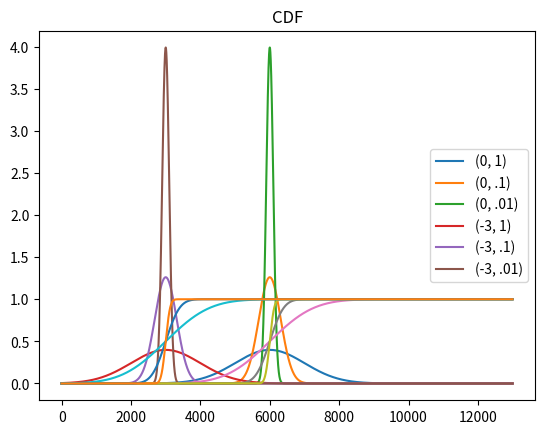

Generate this figure with matplotlib:
import math
from numpy import sqrt
from numpy import e
from numpy import pi
import numpy as np
from scipy.stats import norm
import matplotlib.pyplot as plt1
import matplotlib.pyplot as plt2
import matplotlib.pyplot as plt3
import matplotlib.pyplot as plt4
from scipy.stats import norm
import scipy.integrate as integrate
def pdf(x,mean,var):

    result = (1 / sqrt(2 * pi * var)) * (e ** ((-(x-mean)**2)/ (2*var)))
    return result

def cdf(x, mean, var):

    #result = (math.erf(((sqrt(2)*x) - (sqrt(2)*mean))/(2*sqrt(var))) + 1)/2
    result = (1/2) * (math.erf((x-mean)/(sqrt(2*var)))) + (1/2)
    return result

#x = range(-6,7)
x = np.arange(-6,7,.001)
pairs = [(0,1),(0,10**-1),(0,10**-2),(-3,1),(-3,10**-1),(-3,10**-2)]
allpdfResults = []
allcdfResults = []



for i in pairs:
    count = 0
    pdfResults = []
    for j in x:
        res = pdf(j,i[0],i[1])
        pdfResults.append(res)
    #res = pdf(i,pairs[0][0],pairs[0][1])
    #print(pdfResults)
    allpdfResults.append(pdfResults)

    plt3.plot(pdfResults)

    #print(res)
#print(allpdfResults)
plt3.title('PDF')
plt3.legend(['(0, 1)','(0, .1)','(0, .01)','(-3, 1)','(-3, .1)','(-3, .01)'],loc = "center right")
plt3.show()

#for i in allpdfResults:
#   plt1.stem(range(-6,7),i)

#plt.stem(range(-6,7),pdfResults)
#plt.stem(range(0,13),pdfResults)
#plt1.title("PDF")
#plt1.show()

for i in pairs:
    cdfResults = []
    for j in x:
        res = cdf(j,i[0],i[1])
        cdfResults.append(res)
    #res = pdf(i,pairs[0][0],pairs[0][1])
    #print(cdfResults)
    allcdfResults.append(cdfResults)
    plt4.plot(cdfResults)
    #print(res)
#print(allpdfResults)
plt4.title('CDF')
plt4.legend(['(0, 1)','(0, .1)','(0, .01)','(-3, 1)','(-3, .1)','(-3, .01)'],loc = "center right")
plt4.show()
#for i in allcdfResults:
#    plt2.stem(range(-6,7),i)

#plt.stem(range(-6,7),pdfResults)
#plt.stem(range(0,13),pdfResults)
#plt2.title("CDF")
#plt2.show()
